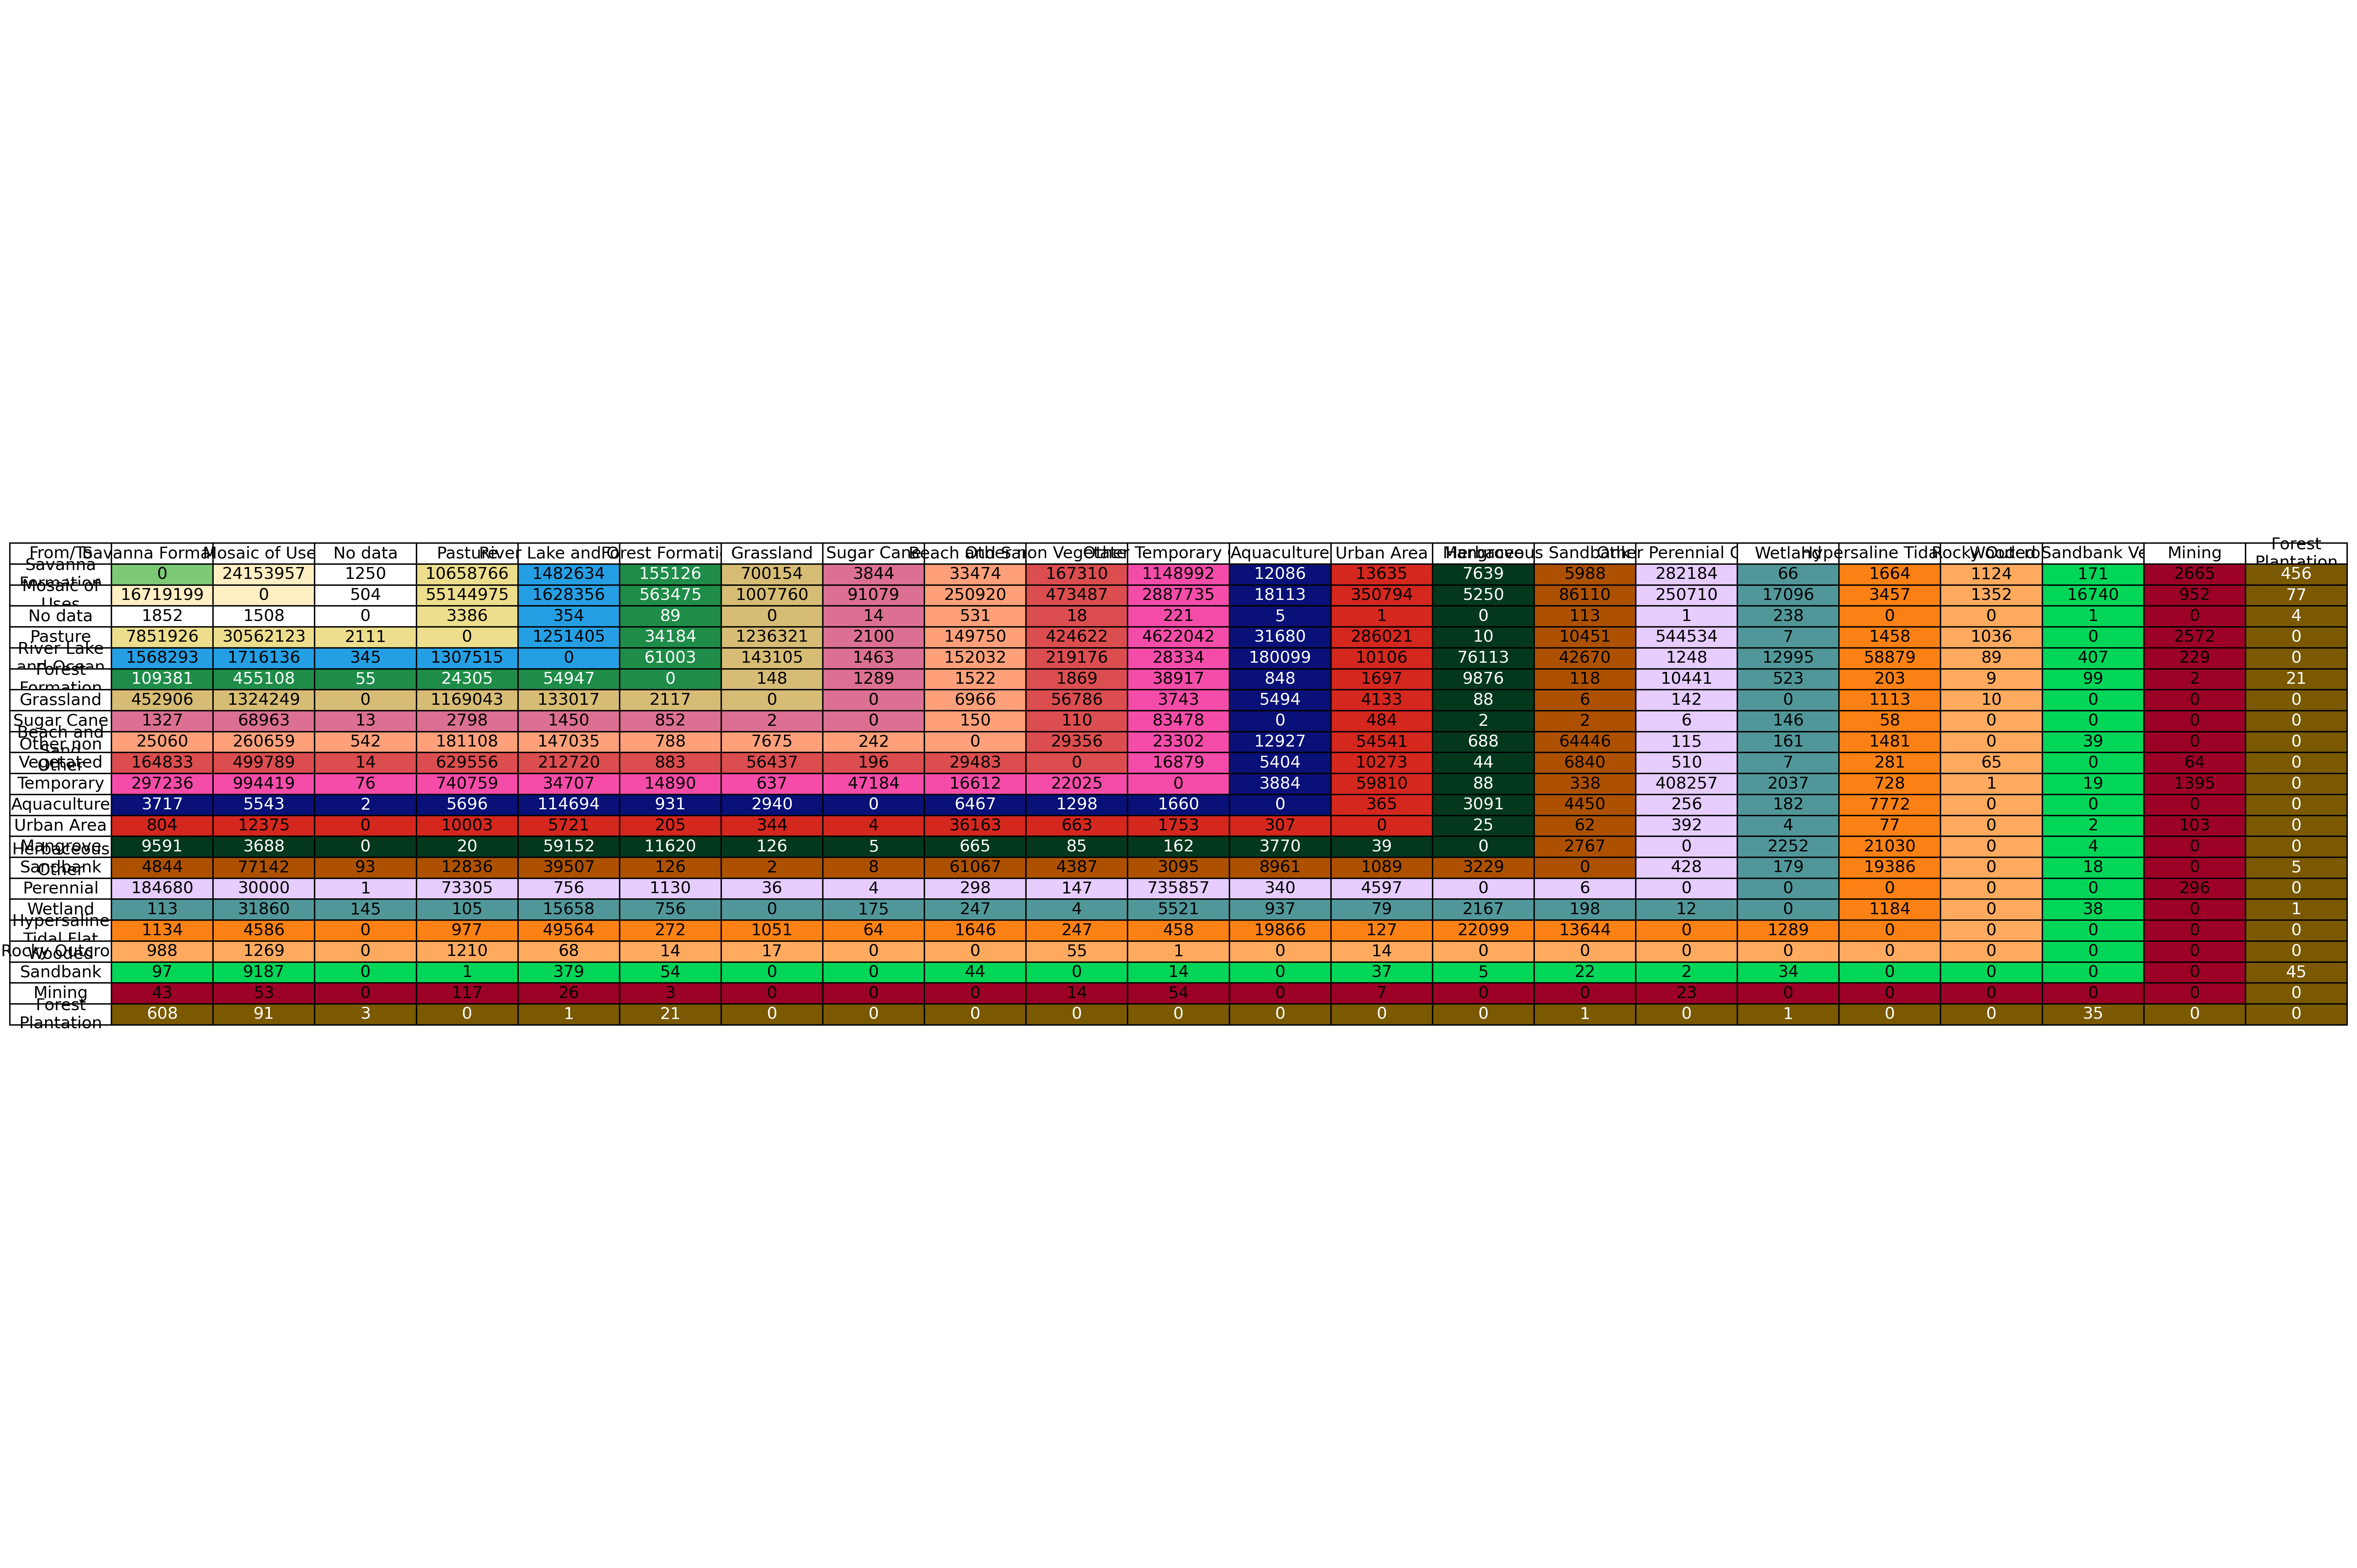

The table this chart was drawn from, first rows:
From_Class, From_Label, To_Class, To_Label, Count
4, Savanna Formation, 21, Mosaic of Uses, 24153957
4, Savanna Formation, 0, No data, 1250
4, Savanna Formation, 15, Pasture, 10658766
4, Savanna Formation, 33, River Lake and Ocean, 1482634
4, Savanna Formation, 3, Forest Formation, 155126
4, Savanna Formation, 12, Grassland, 700154
4, Savanna Formation, 20, Sugar Cane, 3844
4, Savanna Formation, 23, Beach and Sand, 33474
4, Savanna Formation, 25, Other non Vegetated Areas, 167310
4, Savanna Formation, 41, Other Temporary Crops, 1148992
4, Savanna Formation, 31, Aquaculture, 12086
4, Savanna Formation, 24, Urban Area, 13635
4, Savanna Formation, 5, Mangrove, 7639
4, Savanna Formation, 50, Herbaceous Sandbank Vegetation, 5988
4, Savanna Formation, 48, Other Perennial Crops, 282184
4, Savanna Formation, 11, Wetland, 66
4, Savanna Formation, 32, Hypersaline Tidal Flat, 1664
4, Savanna Formation, 29, Rocky Outcrop, 1124
4, Savanna Formation, 49, Wooded Sandbank Vegetation, 171
4, Savanna Formation, 30, Mining, 2665
4, Savanna Formation, 9, Forest Plantation, 456
21, Mosaic of Uses, 4, Savanna Formation, 16719199
21, Mosaic of Uses, 0, No data, 504
21, Mosaic of Uses, 15, Pasture, 55144975
21, Mosaic of Uses, 33, River Lake and Ocean, 1628356
21, Mosaic of Uses, 3, Forest Formation, 563475
21, Mosaic of Uses, 12, Grassland, 1007760
21, Mosaic of Uses, 20, Sugar Cane, 91079
21, Mosaic of Uses, 23, Beach and Sand, 250920
21, Mosaic of Uses, 25, Other non Vegetated Areas, 473487
21, Mosaic of Uses, 41, Other Temporary Crops, 2887735
21, Mosaic of Uses, 31, Aquaculture, 18113
21, Mosaic of Uses, 24, Urban Area, 350794
21, Mosaic of Uses, 5, Mangrove, 5250
21, Mosaic of Uses, 50, Herbaceous Sandbank Vegetation, 86110
21, Mosaic of Uses, 48, Other Perennial Crops, 250710
21, Mosaic of Uses, 11, Wetland, 17096
21, Mosaic of Uses, 32, Hypersaline Tidal Flat, 3457
21, Mosaic of Uses, 29, Rocky Outcrop, 1352
21, Mosaic of Uses, 49, Wooded Sandbank Vegetation, 16740
21, Mosaic of Uses, 30, Mining, 952
21, Mosaic of Uses, 9, Forest Plantation, 77
0, No data, 4, Savanna Formation, 1852
0, No data, 21, Mosaic of Uses, 1508
0, No data, 15, Pasture, 3386
0, No data, 33, River Lake and Ocean, 354
0, No data, 3, Forest Formation, 89
0, No data, 20, Sugar Cane, 14
0, No data, 23, Beach and Sand, 531
0, No data, 25, Other non Vegetated Areas, 18
0, No data, 41, Other Temporary Crops, 221
0, No data, 31, Aquaculture, 5
0, No data, 24, Urban Area, 1
0, No data, 50, Herbaceous Sandbank Vegetation, 113
0, No data, 48, Other Perennial Crops, 1
0, No data, 11, Wetland, 238
0, No data, 49, Wooded Sandbank Vegetation, 1
0, No data, 9, Forest Plantation, 4
15, Pasture, 4, Savanna Formation, 7851926
15, Pasture, 21, Mosaic of Uses, 30562123
... 302 more rows
